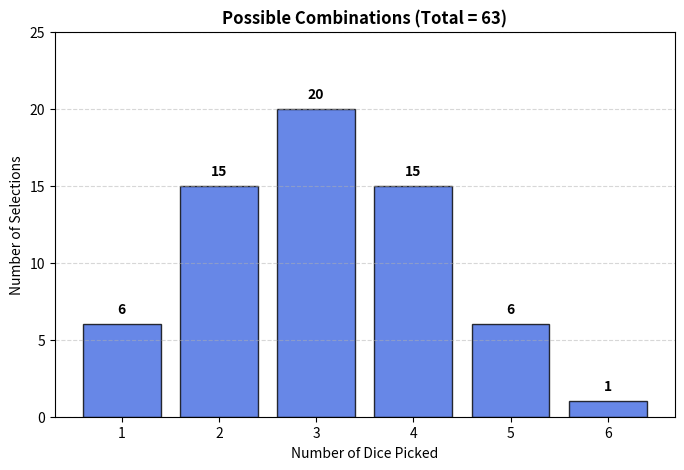

Source code (Python):
import math
import matplotlib.pyplot as plt

dice_picked = [1, 2, 3, 4, 5, 6]

combinations = [math.comb(6, k) for k in dice_picked]
total_combinations = sum(combinations)

plt.figure(figsize=(8, 5))
bars = plt.bar(dice_picked, combinations, color='royalblue', edgecolor='black', alpha=0.8)

for bar in bars:
    yval = bar.get_height()
    plt.text(bar.get_x() + bar.get_width()/2, yval + 0.5, str(yval), ha='center', va='bottom', fontsize=10, weight='bold')

plt.ylim(0, 25)
plt.title(f'Possible Combinations (Total = {total_combinations})', fontsize=12, weight='bold')
plt.xlabel('Number of Dice Picked', fontsize=10)
plt.ylabel('Number of Selections', fontsize=10)
plt.xticks(dice_picked)
plt.grid(axis='y', linestyle='--', alpha=0.5)

plt.show()
